Run: headless pygame with SDL's dummy video driver; simulated clock (each Clock.tick advances the game by its frame time, no real sleeping); random seed 0; keys injected as events and as key.get_pressed() state; no mouse input.
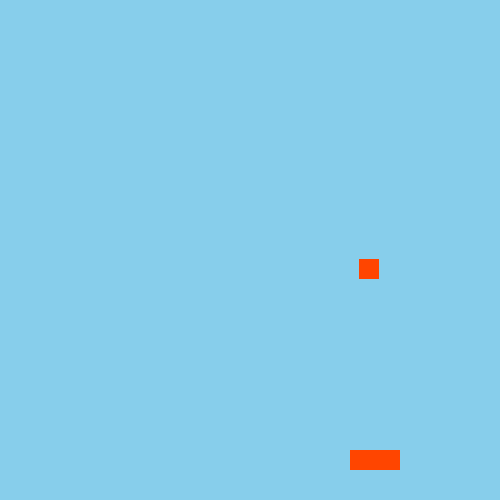
Frame 1 of 4 · flips 1–60 · no input
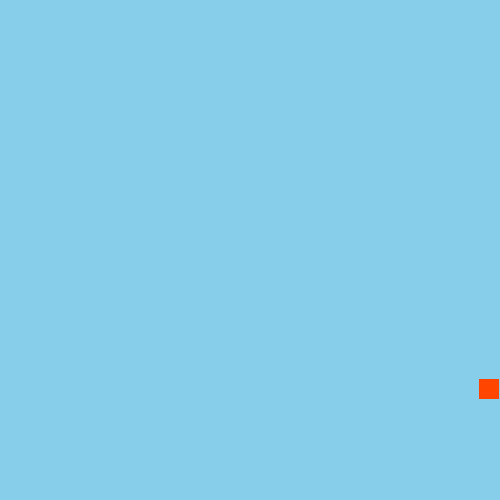
Frame 2 of 4 · flips 61–180 · tapped SPACE, RETURN · held RIGHT (→), D
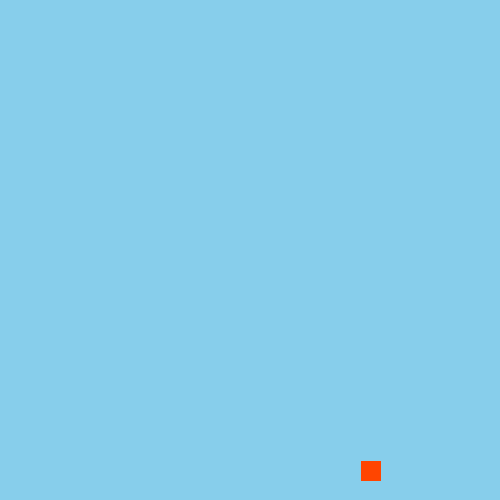
Frame 3 of 4 · flips 181–300 · held DOWN (↓), S
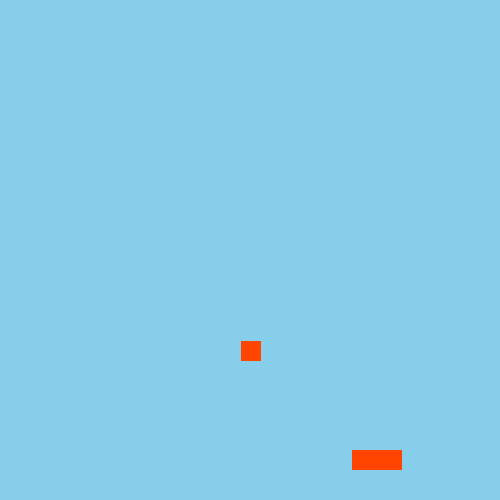
Frame 4 of 4 · flips 301–420 · held LEFT (←), A, UP (↑), W

The pygame program that drew these frames:

import pygame as pg
import math as m
from pygame.locals import (K_UP, K_DOWN, K_LEFT, K_RIGHT)

# Initialiserer/starter pygame
pg.init()

# Oppretter et vindu der vi skal "tegne" innholdet vårt
VINDU_BREDDE = 500
VINDU_HOYDE  = 500
vindu = pg.display.set_mode([VINDU_BREDDE, VINDU_HOYDE])

class Ball:
  """Klasse for å representere en ball"""
  def __init__(self, x, y, xfart, yfart, lengde, høyde, vindusobjekt , R = 255,G = 69,B = 0):
    """Konstruktør"""
    self.x = x
    self.y = y
    self.xfart = xfart
    self.yfart = yfart
    self.lengde = lengde
    self.høyde = høyde
    self.vindusobjekt = vindusobjekt
    self.R = R
    self.G = G
    self.B = B
  
  def tegn(self):
    """Metode for å tegne rektangel"""
    pg.draw.rect(self.vindusobjekt, (self.R, self.G, self.B), (self.x, self.y, self.lengde, self.høyde)) 

  def flytt_x(self):
    """Metode for å flytte rektangel"""
    # Sjekker om ballen er utenfor høyre/venstre kant
    if ((self.x - self.lengde) <= 0) or ((self.x + self.lengde) >= self.vindusobjekt.get_width()):
      self.xfart = -self.xfart
      # Flytter ballen
    self.x += self.xfart

  def flytt_y(self):
    "flytte ballen opp"
    if ((self.y - self.høyde) <= 0) or ((self.y + self.høyde) >= self.vindusobjekt.get_height()):
      self.yfart = -self.yfart
    self.y +=self.yfart

# Lager et Ball-objekt
ball1 = Ball(350, 450, 0, 0, 50, 20, vindu)
ball2 = Ball(300, 200, 1, 1, 20, 20, vindu)
ball3 = Ball(100, 200, 1, 1, 20, 20, vindu)


# def finn_avstand(obj1, obj2):
#   xAvstand2 = (obj1.x - obj2.x)**2  # x-avstand i andre
#   yAvstand2 = (obj1.y - obj2.y)**2  # y-avstand i andre
#   avstand = m.sqrt(xAvstand2 + yAvstand2)
#   if avstand <= obj1.lengde + obj2.lengde:
#     obj1.yfart = -obj1.yfart
#     obj1.xfart = -obj1.xfart
#     obj2.yfart = -obj2.yfart
#     obj2.xfart = -obj2.xfart
#   return avstand

def finn_avstand(obj1, obj2):
  xavstand = (obj1.x - obj2.x)
  yavstand = (obj1.y-obj2.y)


# Gjenta helt til brukeren lukker vinduet
fortsett = True
while fortsett:
    pg.time.Clock().tick(120)
    #finn_avstand(ball1, ball2)
    # Sjekker om brukeren har lukket vinduet
    for event in pg.event.get():
        if event.type == pg.QUIT:
            fortsett = False
    
    
    # Farger bakgrunnen lyseblå
    vindu.fill((135, 206, 235 ))

    # Tegner og flytter ballen
    ball1.tegn()
    ball1.flytt_x()
    ball1.flytt_y()

    ball2.tegn()
    ball2.flytt_x()
    ball2.flytt_y()

    # ball3.tegn()
    # ball3.flytt_x()
    # ball3.flytt_y()

    # Kollisjon
    player_top = ball1.y
    player_side_right = ball1.x
    player_side_left = -ball1.x
    player_position = ball1.x + ball1.y
    ball_bottom = ball2.y + ball2.høyde
    ball_side_left = ball2.x
    ball_side_right = -ball2.x
    ball_position = ball2.x + ball2.y

    if player_top <= ball_bottom and player_side_right <= ball_side_left:
      ball2.yfart = -ball2.yfart
    # elif player_top <= ball_bottom and player_side_right <= ball_side_right:
    #   ball2.yfart = -ball2.yfart
    
    # if ball2.y < ball1.y + ball1.høyde and \
    #             ball2.høyde + ball2.y > ball1.y:
    #         if ball2.x < ball1.x + ball1.width and \
    #                 ball2.x + ball2.width > ball1.x:
    
     #Bevegelse
    trykkede_taster = pg.key.get_pressed()

    if trykkede_taster[K_RIGHT]:
      ball1.x = ball1.x + 2
    if trykkede_taster[K_LEFT]:
      ball1.x = ball1.x - 2
      
    # Oppdaterer alt innholdet i vinduet
    pg.display.flip()

# Avslutter pygame
pg.quit()
